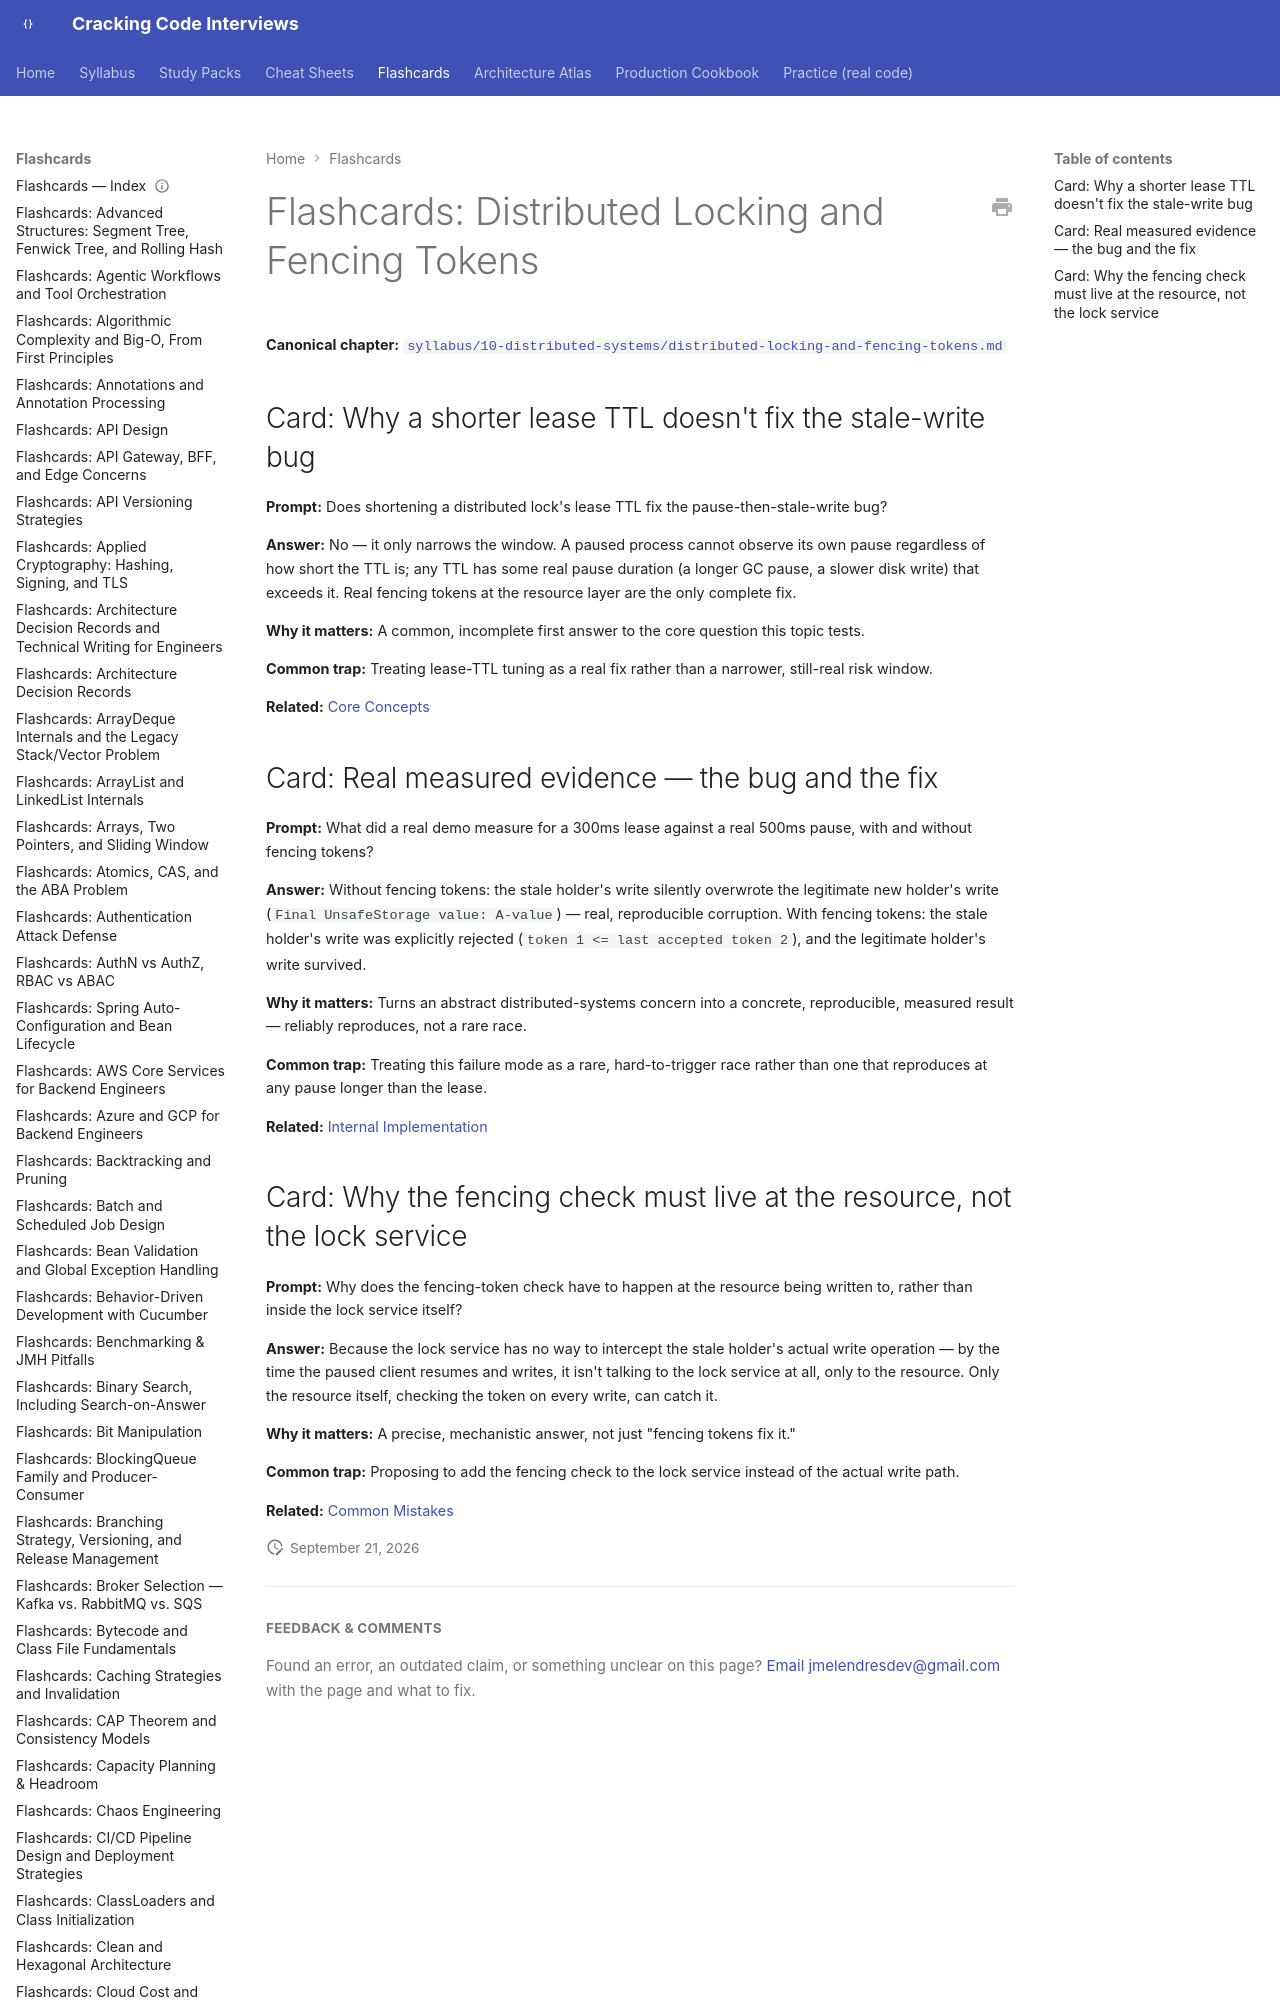

repository: JuanMelendres/cracking-code-interviews · page: flashcards/distributed-locking-and-fencing-tokens/index.html · generator: mkdocs

---
title: "Flashcards: Distributed Locking and Fencing Tokens"
slug: distributed-locking-and-fencing-tokens
document_type: flashcard-deck
domain: 10-distributed-systems
topic_id: T-2422
canonical: ../syllabus/10-distributed-systems/distributed-locking-and-fencing-tokens.md
last_updated: 2026-09-21
---
